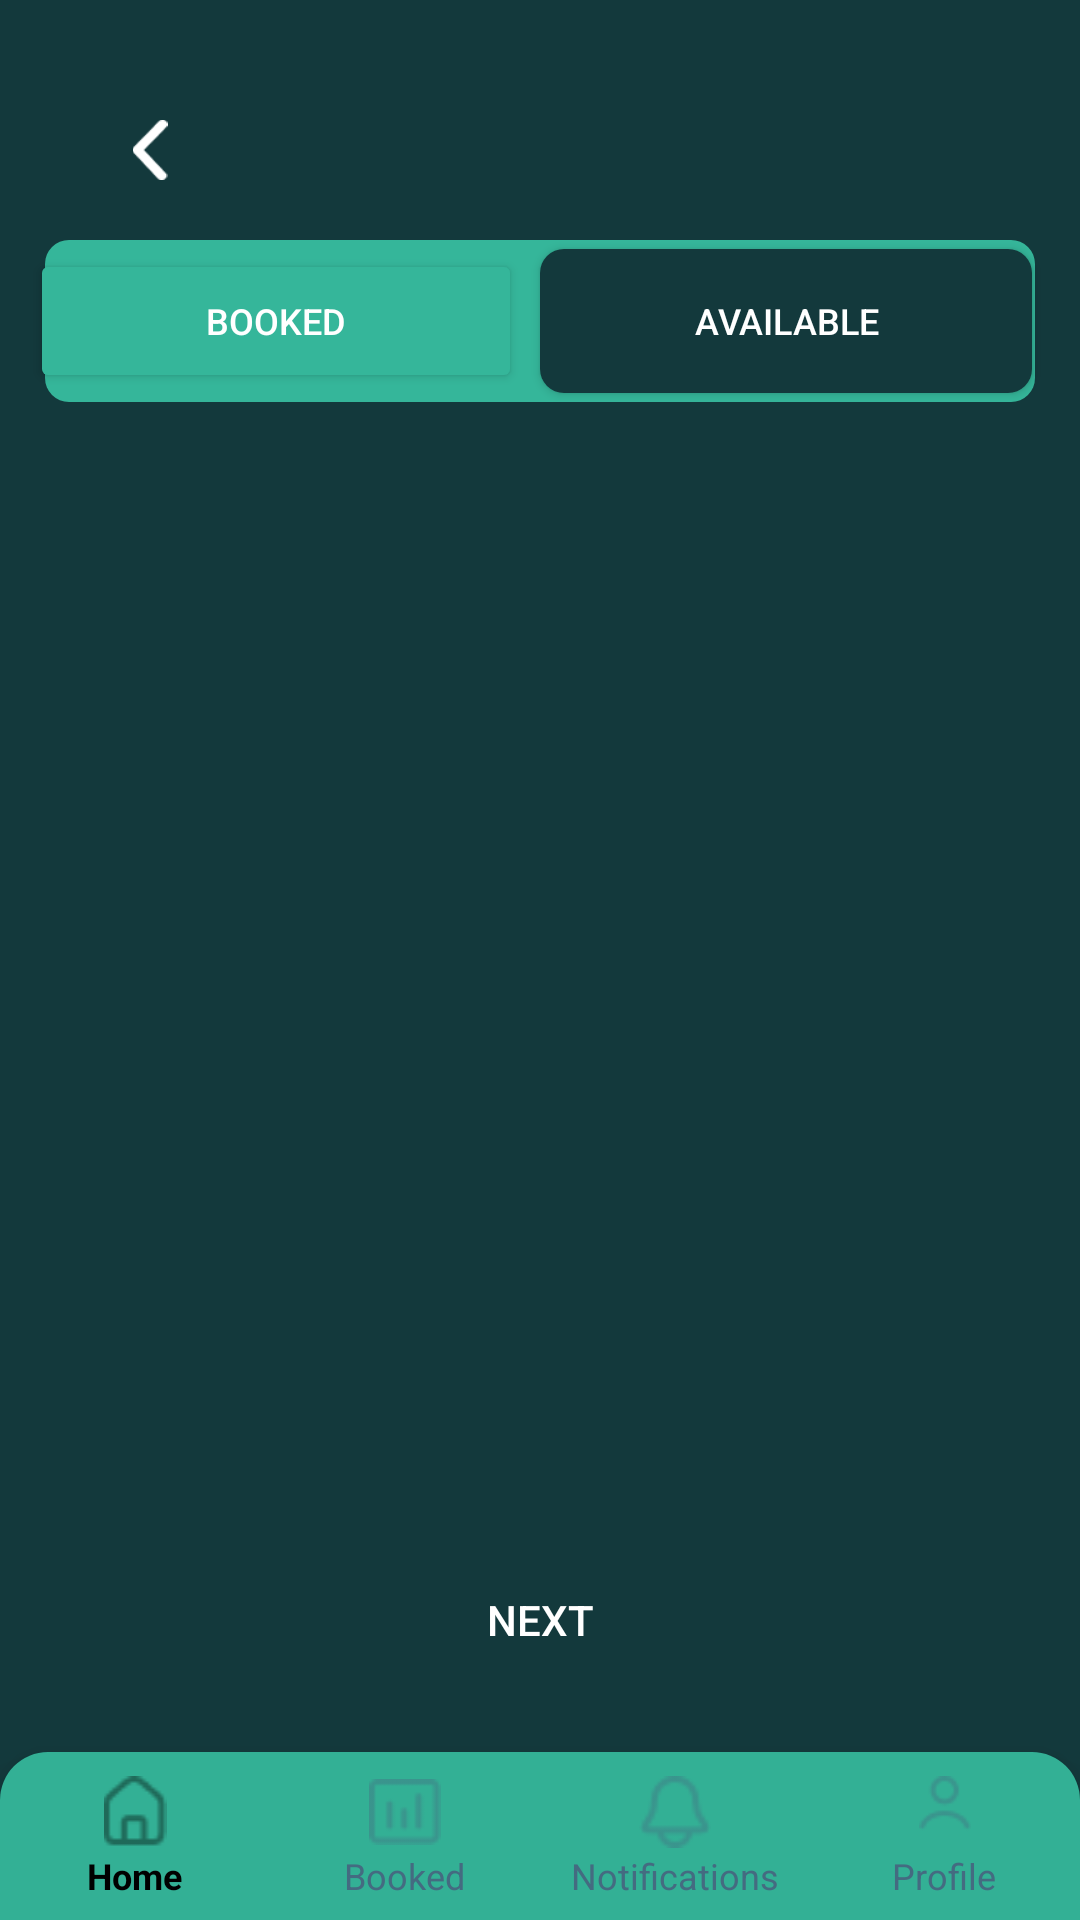

Here is an Android app screen rendered from its layout file. Give the layout XML and the strings, colors and styles it references.
<!-- AndroidManifest.xml: application theme Theme.ParkingManagement -->
<!-- res/layout/parkme.xml -->
<?xml version="1.0" encoding="utf-8"?>
<androidx.constraintlayout.widget.ConstraintLayout xmlns:android="http://schemas.android.com/apk/res/android"
    android:layout_width="match_parent"
    android:layout_height="match_parent"
    android:id="@+id/parentview"
    xmlns:app="http://schemas.android.com/apk/res-auto"
    xmlns:tools="http://schemas.android.com/tools"
    android:background="#13393C">

    <ImageView
        android:id="@+id/crossImageView"
        android:layout_width="20dp"
        android:layout_height="20dp"
        android:layout_marginStart="40dp"
        android:layout_marginTop="40dp"
        android:src="@drawable/upscaledarrow"
        app:layout_constraintStart_toStartOf="parent"
        app:layout_constraintTop_toTopOf="parent" />

    
    <androidx.constraintlayout.widget.ConstraintLayout
        android:id="@+id/buttonsContainer"
        android:layout_width="350dp"
        android:layout_height="wrap_content"
        android:layout_marginTop="80dp"
        android:background="@drawable/rounded_cornerss"
        android:backgroundTint="#35B69A"
        app:layout_constraintEnd_toEndOf="parent"
        app:layout_constraintStart_toStartOf="parent"
        app:layout_constraintTop_toTopOf="parent">

        <Button
            android:id="@+id/bookedButton"
            android:layout_width="0dp"
            android:layout_height="wrap_content"
            android:layout_marginStart="5dp"
            android:layout_marginTop="3dp"
            android:layout_marginEnd="5dp"
            android:layout_marginBottom="3dp"
            android:backgroundTint="#35B69A"
            android:text="Booked"
            android:textColor="@color/white"
            android:textSize="12sp"
            app:layout_constraintBottom_toBottomOf="parent"
            app:layout_constraintEnd_toStartOf="@+id/availableButton"
            app:layout_constraintHorizontal_bias="0.5"
            app:layout_constraintStart_toStartOf="parent"
            app:layout_constraintTop_toTopOf="parent" />

        <Button
            android:id="@+id/availableButton"
            android:layout_width="0dp"
            android:layout_height="wrap_content"
            android:layout_marginStart="1dp"
            android:layout_marginTop="1dp"
            android:layout_marginEnd="11dp"
            android:layout_marginBottom="1dp"
            android:background="@drawable/rounded_corners"
            android:backgroundTint="#13393C"
            android:text="Available"
            android:textColor="@color/white"
            android:textSize="12sp"
            app:layout_constraintBottom_toBottomOf="parent"
            app:layout_constraintEnd_toEndOf="parent"
            app:layout_constraintHorizontal_bias="0.5"
            app:layout_constraintStart_toEndOf="@+id/bookedButton"
            app:layout_constraintTop_toTopOf="parent" />
    </androidx.constraintlayout.widget.ConstraintLayout>

    
    <ScrollView
        android:layout_width="0dp"
        android:layout_height="0dp"
        app:layout_constraintTop_toBottomOf="@id/buttonsContainer"
        app:layout_constraintBottom_toTopOf="@id/confirmbutton"
        app:layout_constraintStart_toStartOf="parent"
        app:layout_constraintEnd_toEndOf="parent">

        <androidx.recyclerview.widget.RecyclerView
            android:id="@+id/parkingRecyclerView"
            android:layout_width="match_parent"
            android:layout_height="wrap_content"
            android:layout_marginTop="20dp"
            android:layout_marginBottom="40dp"
            tools:listitem="@layout/item_booked" />

    </ScrollView>

    <Button
        android:id="@+id/confirmbutton"
        android:layout_width="0dp"
        android:layout_height="wrap_content"
        android:layout_marginBottom="20dp"
        android:background="@drawable/signup_nextbutton"
        android:text="Next"
        android:textColor="@color/white"
        app:layout_constraintBottom_toTopOf="@id/bottom_navigation"
        app:layout_constraintEnd_toEndOf="parent"
        app:layout_constraintStart_toStartOf="parent"
        app:layout_constraintWidth_percent="0.8" />

    
    <com.google.android.material.bottomnavigation.BottomNavigationView
        android:id="@+id/bottom_navigation"
        android:layout_width="0dp"
        android:layout_height="wrap_content"
        android:background="@drawable/rounded_bottom_navigation"
        app:itemIconTint="@color/menu_item_color"
        app:itemTextAppearanceActive="@style/BottomNavigationView.ActiveText"
        app:itemTextAppearanceInactive="@style/BottomNavigationView.InactiveText"
        app:itemTextColor="@color/menu_item_color"
        app:labelVisibilityMode="labeled"
        app:layout_constraintBottom_toBottomOf="parent"
        app:layout_constraintEnd_toEndOf="parent"
        app:layout_constraintStart_toStartOf="parent"
        app:menu="@menu/bottom_nav_menu" />



</androidx.constraintlayout.widget.ConstraintLayout>
<!-- res/layout/item_booked.xml (included above) -->
<?xml version="1.0" encoding="utf-8"?>
<androidx.constraintlayout.widget.ConstraintLayout xmlns:android="http://schemas.android.com/apk/res/android"
    xmlns:app="http://schemas.android.com/apk/res-auto"
    xmlns:tools="http://schemas.android.com/tools"
    android:layout_width="match_parent"
    android:layout_height="wrap_content"
    android:layout_margin="8dp"
    android:padding="10dp">

    <ImageView
        android:id="@+id/parkingImageView"
        android:layout_width="120dp"
        android:layout_height="50dp"
        android:layout_marginStart="1dp"
        android:layout_marginTop="20dp"
        android:layout_marginBottom="10dp"
        android:background="@drawable/firstcolumsbooked"
        android:scaleType="centerInside"
        app:layout_constraintBottom_toBottomOf="parent"
        app:layout_constraintEnd_toStartOf="@+id/secondparkingImageView"
        app:layout_constraintStart_toStartOf="parent"
        app:layout_constraintTop_toTopOf="parent" />

    <ImageView
        android:id="@+id/secondparkingImageView"
        android:layout_width="120dp"
        android:layout_height="50dp"
        android:layout_marginTop="20dp"
        android:layout_marginEnd="1dp"
        android:layout_marginBottom="10dp"
        android:background="@drawable/secondcolombooked"
        android:scaleType="centerInside"
        app:layout_constraintBottom_toBottomOf="parent"
        app:layout_constraintEnd_toEndOf="parent"
        app:layout_constraintStart_toEndOf="@+id/parkingImageView"
        app:layout_constraintTop_toTopOf="parent" />

</androidx.constraintlayout.widget.ConstraintLayout>
<!-- resources referenced by this layout -->
<resources>
  <color name="white">#FFFFFFFF</color>
  <!-- drawable firstcolumsbooked: png bitmap (drawable, 111314 bytes) -->
  <!-- drawable rounded_bottom_navigation (drawable) -->
  <shape xmlns:android="http://schemas.android.com/apk/res/android">
      <solid android:color="#33B095" /> 
      <corners android:topLeftRadius="16dp" android:topRightRadius="16dp" /> 
  </shape>
  <!-- drawable rounded_corners (drawable) -->
  <?xml version="1.0" encoding="utf-8"?>
  <shape xmlns:android="http://schemas.android.com/apk/res/android">
      <solid android:color="@color/alertboxcolor" />
      <corners android:radius="8dp" />
  </shape>
  <!-- drawable rounded_cornerss (drawable) -->
  <?xml version="1.0" encoding="utf-8"?>
  <layer-list xmlns:android="http://schemas.android.com/apk/res/android">
      <item android:right="10dp" android:left="10dp">
          <shape android:shape="rectangle">
              <solid android:color="#35B69A"/>
              <corners android:radius="8dp"/>
          </shape>
      </item>
  </layer-list>
  <!-- drawable secondcolombooked: png bitmap (drawable, 87125 bytes) -->
  <!-- drawable upscaledarrow: png bitmap (drawable, 394 bytes) -->
  <style name="BottomNavigationView.ActiveText" parent="TextAppearance.AppCompat.Caption">
          <item name="android:textSize">12sp</item>
          <item name="android:textColor">#13393C</item>
      </style>
  <style name="BottomNavigationView.InactiveText" parent="TextAppearance.AppCompat.Caption">
          <item name="android:textSize">12sp</item>
          <item name="android:textColor">@color/white</item>
      </style>
  <style name="Theme.ParkingManagement" parent="android:Theme.Material.Light.NoActionBar">
      <item name="colorPrimary">@color/coloraccent</item>
  
      </style>
  <color name="alertboxcolor">#1D5E58</color>
</resources>
